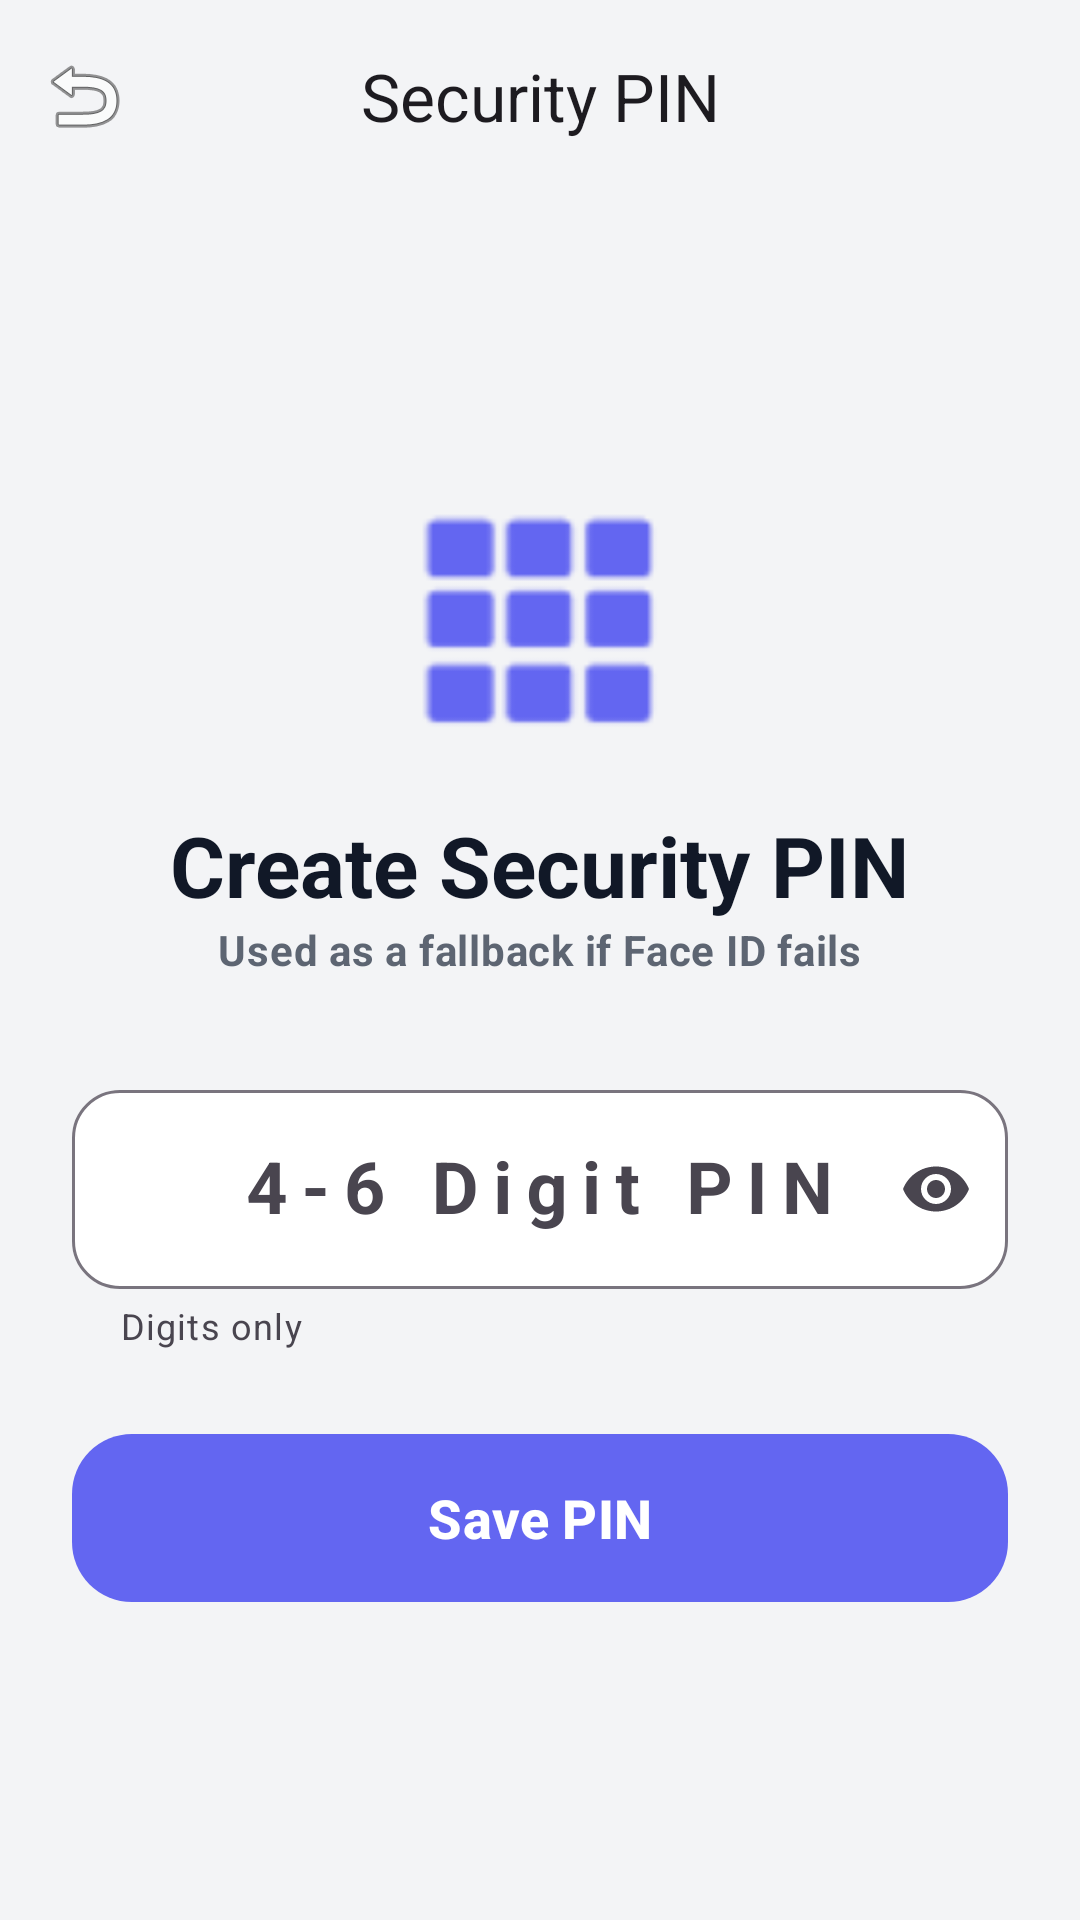

Reconstruct the res/layout file that produces this screen, plus the resources it refers to.
<!-- AndroidManifest.xml: application theme Theme.AppLock -->
<!-- res/layout/activity_pin_setup.xml -->
<?xml version="1.0" encoding="utf-8"?>
<androidx.coordinatorlayout.widget.CoordinatorLayout xmlns:android="http://schemas.android.com/apk/res/android"
    xmlns:app="http://schemas.android.com/apk/res-auto"
    android:layout_width="match_parent"
    android:layout_height="match_parent"
    android:background="@color/background">

    <com.google.android.material.appbar.AppBarLayout
        android:layout_width="match_parent"
        android:layout_height="wrap_content"
        android:background="@color/background"
        app:elevation="0dp">

        <com.google.android.material.appbar.MaterialToolbar
            android:id="@+id/toolbar"
            android:layout_width="match_parent"
            android:layout_height="?attr/actionBarSize"
            app:title="Security PIN"
            app:navigationIcon="@android:drawable/ic_menu_revert"
            app:titleCentered="true"
            app:titleTextAppearance="@style/TextAppearance.Material3.TitleLarge" />
    </com.google.android.material.appbar.AppBarLayout>

    <LinearLayout
        android:layout_width="match_parent"
        android:layout_height="match_parent"
        android:gravity="center"
        android:orientation="vertical"
        android:padding="24dp"
        app:layout_behavior="@string/appbar_scrolling_view_behavior">

        <ImageView
            android:layout_width="80dp"
            android:layout_height="80dp"
            android:layout_marginBottom="24dp"
            android:src="@android:drawable/ic_dialog_dialer"
            app:tint="@color/primary" />

        <TextView
            android:id="@+id/tvPinTitle"
            android:layout_width="wrap_content"
            android:layout_height="wrap_content"
            android:text="Create Security PIN"
            android:textAppearance="@style/TextAppearance.Material3.HeadlineMedium"
            android:textColor="@color/text_primary"
            android:textStyle="bold" />

        <TextView
            android:layout_width="wrap_content"
            android:layout_height="wrap_content"
            android:layout_marginBottom="32dp"
            android:text="Used as a fallback if Face ID fails"
            android:textAppearance="@style/TextAppearance.Material3.BodyMedium"
            android:textColor="@color/text_secondary"
            android:textStyle="bold"
            android:alpha="0.8" />

        <com.google.android.material.textfield.TextInputLayout
            android:layout_width="match_parent"
            android:layout_height="wrap_content"
            android:layout_marginBottom="24dp"
            android:hint="4-6 Digit PIN"
            app:boxBackgroundColor="@color/surface"
            app:boxCornerRadiusBottomEnd="16dp"
            app:boxCornerRadiusBottomStart="16dp"
            app:boxCornerRadiusTopEnd="16dp"
            app:boxCornerRadiusTopStart="16dp"
            app:endIconMode="password_toggle"
            app:helperText="Digits only">

            <com.google.android.material.textfield.TextInputEditText
                android:id="@+id/etPin"
                android:layout_width="match_parent"
                android:layout_height="wrap_content"
                android:gravity="center"
                android:inputType="numberPassword"
                android:letterSpacing="0.2"
                android:maxLength="6"
                android:textColor="@color/text_primary"
                android:textStyle="bold"
                android:textSize="24sp" />
        </com.google.android.material.textfield.TextInputLayout>

        <com.google.android.material.button.MaterialButton
            android:id="@+id/btnSavePin"
            android:layout_width="match_parent"
            android:layout_height="64dp"
            android:text="Save PIN"
            android:textStyle="bold"
            android:textSize="18sp"
            app:cornerRadius="20dp" />

    </LinearLayout>

</androidx.coordinatorlayout.widget.CoordinatorLayout>
<!-- resources referenced by this layout -->
<resources>
  <color name="background">#F3F4F6</color>
  <color name="primary">#6366F1</color>
  <color name="surface">#FFFFFF</color>
  <color name="text_primary">#111827</color>
  <color name="text_secondary">#374151</color>
  <style name="Theme.AppLock" parent="Theme.Material3.DayNight.NoActionBar">
          
          <item name="colorPrimary">@color/primary</item>
          <item name="colorOnPrimary">@color/surface</item>
          <item name="colorPrimaryContainer">@color/accent_blue</item>
          <item name="colorOnPrimaryContainer">@color/primary</item>
  
          
          <item name="colorSecondary">@color/secondary</item>
          <item name="colorOnSecondary">@color/surface</item>
  
          
          <item name="android:statusBarColor">@color/background</item>
          <item name="android:windowLightStatusBar" tools:targetApi="m">true</item>
          <item name="android:navigationBarColor">@color/background</item>
          <item name="android:windowLightNavigationBar" tools:targetApi="27">true</item>
  
          <item name="android:windowBackground">@color/background</item>
      </style>
  <color name="accent_blue">#EEF2FF</color>
  <color name="secondary">#10B981</color>
</resources>
